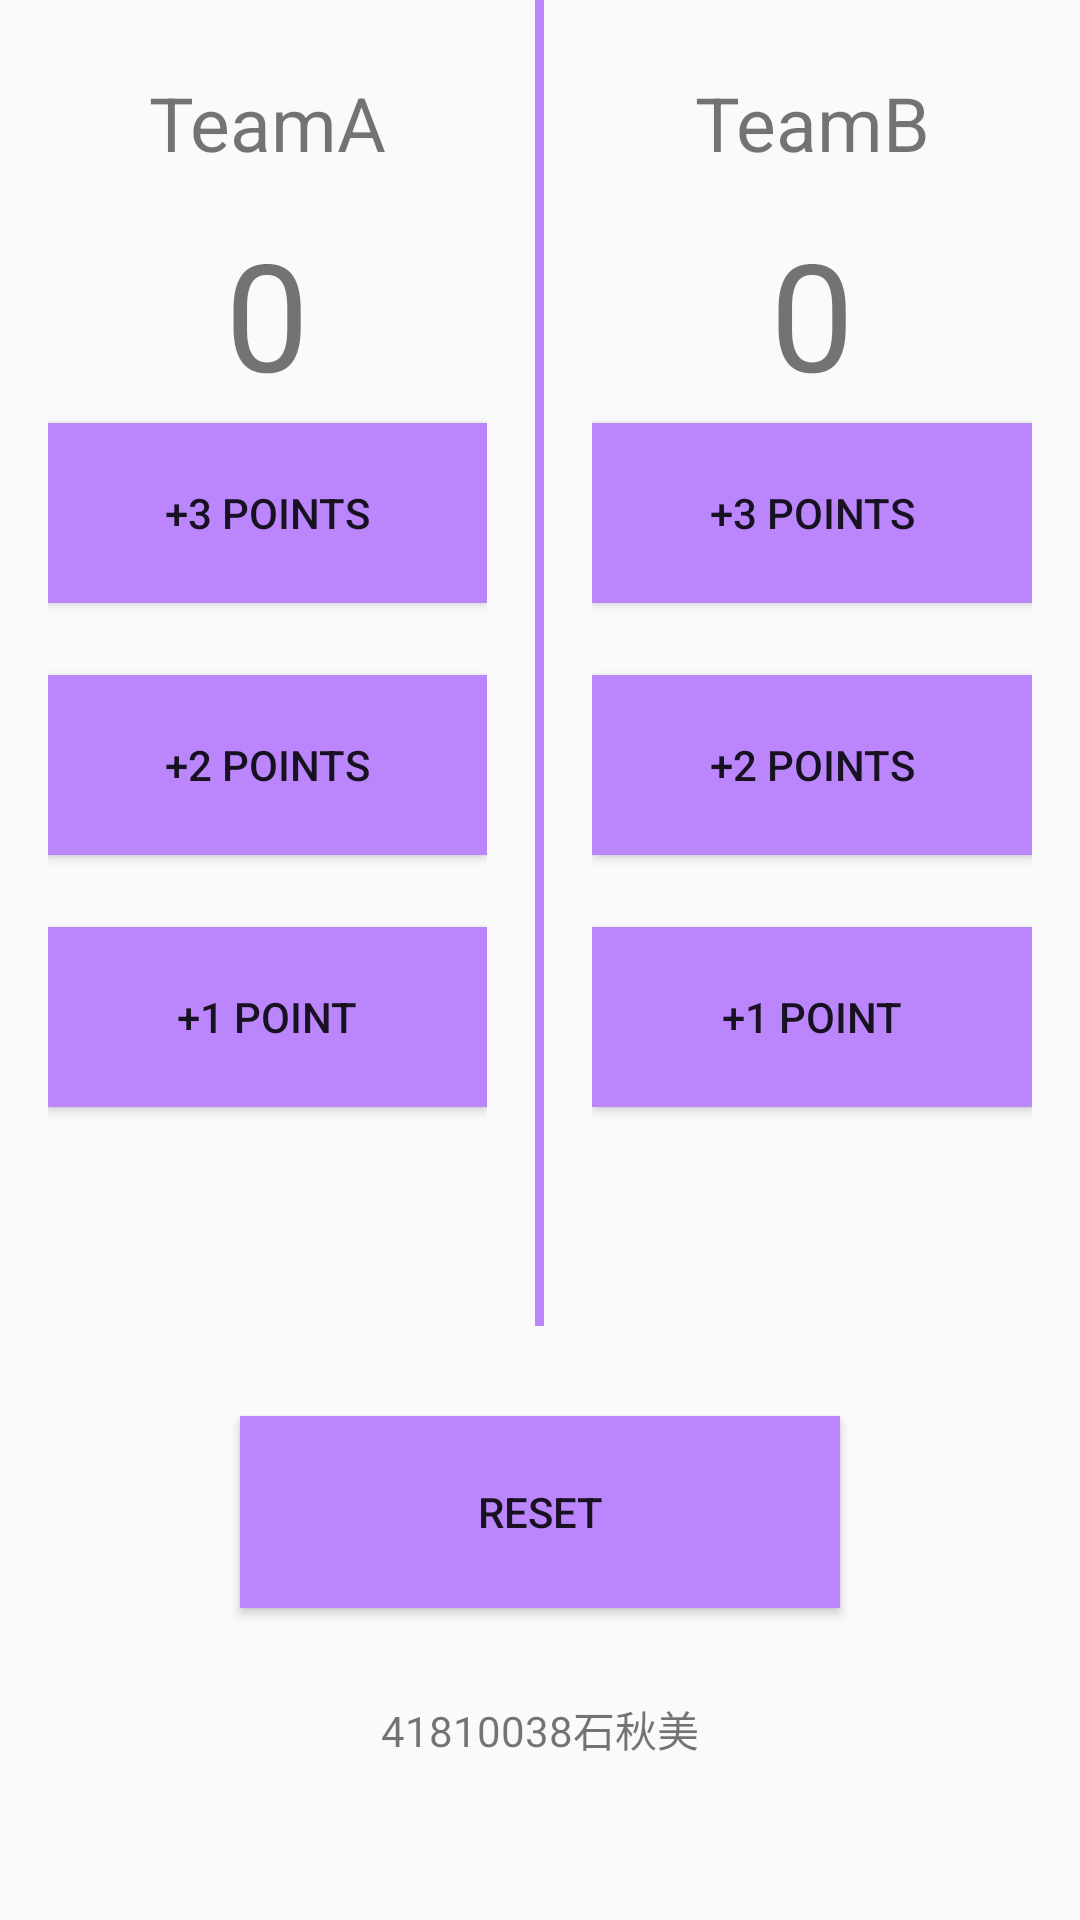

Produce the Android XML layout that renders to this screen, including the resource entries it uses.
<!-- AndroidManifest.xml: application theme Theme.BallActivity -->
<!-- res/layout/activity_main.xml -->
<?xml version="1.0" encoding="utf-8"?>
<android.support.constraint.ConstraintLayout xmlns:android="http://schemas.android.com/apk/res/android"
    xmlns:app="http://schemas.android.com/apk/res-auto"
    xmlns:tools="http://schemas.android.com/tools"
    android:layout_width="match_parent"
    android:layout_height="match_parent"
    tools:context=".MainActivity">

    <LinearLayout
        android:layout_width="match_parent"
        android:layout_height="match_parent"
        android:orientation="vertical">

        <LinearLayout
            android:layout_width="match_parent"
            android:layout_height="442dp"
            android:orientation="horizontal">


            <LinearLayout
                android:layout_width="wrap_content"
                android:layout_height="wrap_content"
                android:layout_weight="1"
                android:orientation="vertical"
                android:padding="16dp">

                <TextView
                    android:id="@+id/teama"
                    android:layout_width="match_parent"
                    android:layout_height="50dp"
                    android:layout_marginBottom="5dp"
                    android:gravity="center"
                    android:text="@string/teama"
                    android:textSize="25sp" />

                <TextView
                    android:id="@+id/score1"
                    android:layout_width="match_parent"
                    android:layout_height="60dp"
                    android:layout_marginBottom="10dp"
                    android:gravity="center"
                    android:text="0"
                    android:textSize="50dp" />

                <Button
                    android:id="@+id/btn3"
                    android:layout_width="match_parent"
                    android:layout_height="60dp"
                    android:layout_marginBottom="24dp"
                    android:onClick="click"
                    android:background="@color/purple_200"
                    android:text="@string/point3" />

                <Button
                    android:id="@+id/btn2"
                    android:layout_width="match_parent"
                    android:layout_height="60dp"
                    android:layout_marginBottom="24dp"
                    android:onClick="click"
                    android:background="@color/purple_200"
                    android:text="@string/point2" />

                <Button
                    android:id="@+id/btn1"
                    android:layout_width="match_parent"
                    android:layout_height="60dp"
                    android:layout_marginBottom="24dp"
                    android:onClick="click"
                    android:background="@color/purple_200"
                    android:text="@string/point1" />

            </LinearLayout>

            <TextView
                android:layout_width="3dp"
                android:layout_height="match_parent"
                android:background="@color/purple_200" />

            <LinearLayout
                android:layout_width="wrap_content"
                android:layout_height="wrap_content"
                android:layout_weight="1"
                android:orientation="vertical"
                android:padding="16dp">

                <TextView
                    android:id="@+id/teamb"
                    android:layout_width="match_parent"
                    android:layout_height="50dp"
                    android:layout_marginBottom="5dp"
                    android:gravity="center"
                    android:text="@string/teamb"
                    android:textSize="25sp" />

                <TextView
                    android:id="@+id/score2"
                    android:layout_width="match_parent"
                    android:layout_height="60dp"
                    android:layout_marginBottom="10dp"
                    android:gravity="center"
                    android:text="0"
                    android:textSize="50dp" />

                <Button
                    android:id="@+id/btnb3"
                    android:layout_width="match_parent"
                    android:layout_height="60dp"
                    android:layout_marginBottom="24dp"
                    android:onClick="clickb"
                    android:background="@color/purple_200"
                    android:text="@string/point3" />

                <Button
                    android:id="@+id/btnb2"
                    android:layout_width="match_parent"
                    android:layout_height="60dp"
                    android:layout_marginBottom="24dp"
                    android:onClick="clickb"
                    android:background="@color/purple_200"
                    android:text="@string/point2" />

                <Button
                    android:id="@+id/btnb1"
                    android:layout_width="match_parent"
                    android:layout_height="60dp"
                    android:layout_marginBottom="24dp"
                    android:onClick="clickb"
                    android:background="@color/purple_200"
                    android:text="@string/point1" />

            </LinearLayout>


        </LinearLayout>

        <Button
            android:id="@+id/btn_reset"
            android:layout_width="200dp"
            android:layout_height="64dp"
            android:layout_gravity="center"
            android:layout_margin="30dp"
            android:gravity="center"
            android:onClick="click"
            android:background="@color/purple_200"
            android:text="@string/reset" />

        <TextView
            android:id="@+id/textView"
            android:layout_width="match_parent"
            android:layout_height="wrap_content"
            android:gravity="center"
            android:text="41810038石秋美"/>

    </LinearLayout>


</android.support.constraint.ConstraintLayout>
<!-- resources referenced by this layout -->
<resources>
  <string name="point1">+1 point</string>
  <string name="point2">+2 points</string>
  <string name="point3">+3 points</string>
  <string name="reset">reset</string>
  <string name="teama">TeamA</string>
  <string name="teamb">TeamB</string>
  <style name="Theme.BallActivity" parent="Theme.AppCompat.Light.DarkActionBar">
          
          <item name="colorPrimary">@color/purple_500</item>
          <item name="colorPrimaryDark">@color/purple_700</item>
          <item name="colorAccent">@color/teal_200</item>
          
      </style>
  <!-- not gathered from this repository: default colours our renderer supplied (Android Studio template values) -->
  <color name="purple_200">#FFBB86FC</color>
  <color name="purple_500">#FF6200EE</color>
  <color name="purple_700">#FF3700B3</color>
  <color name="teal_200">#FF03DAC5</color>
</resources>
